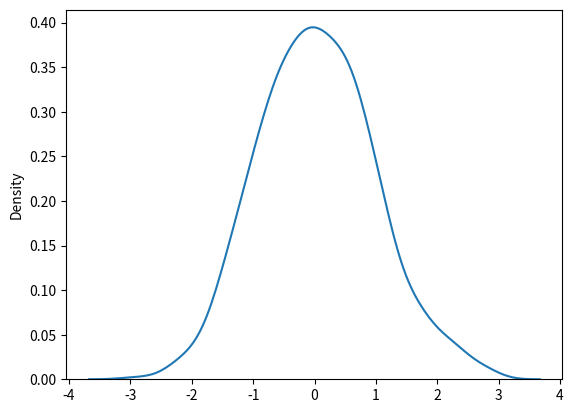

This chart was generated by the following Python code:
from numpy import random 
import matplotlib.pyplot as plt 
import seaborn as sbn

x = random.normal(size=(2,3),loc=1,scale=2)

#Visualize Normal Distribution
sbn.distplot(random.normal(size=1000), hist=False)
plt.show()
